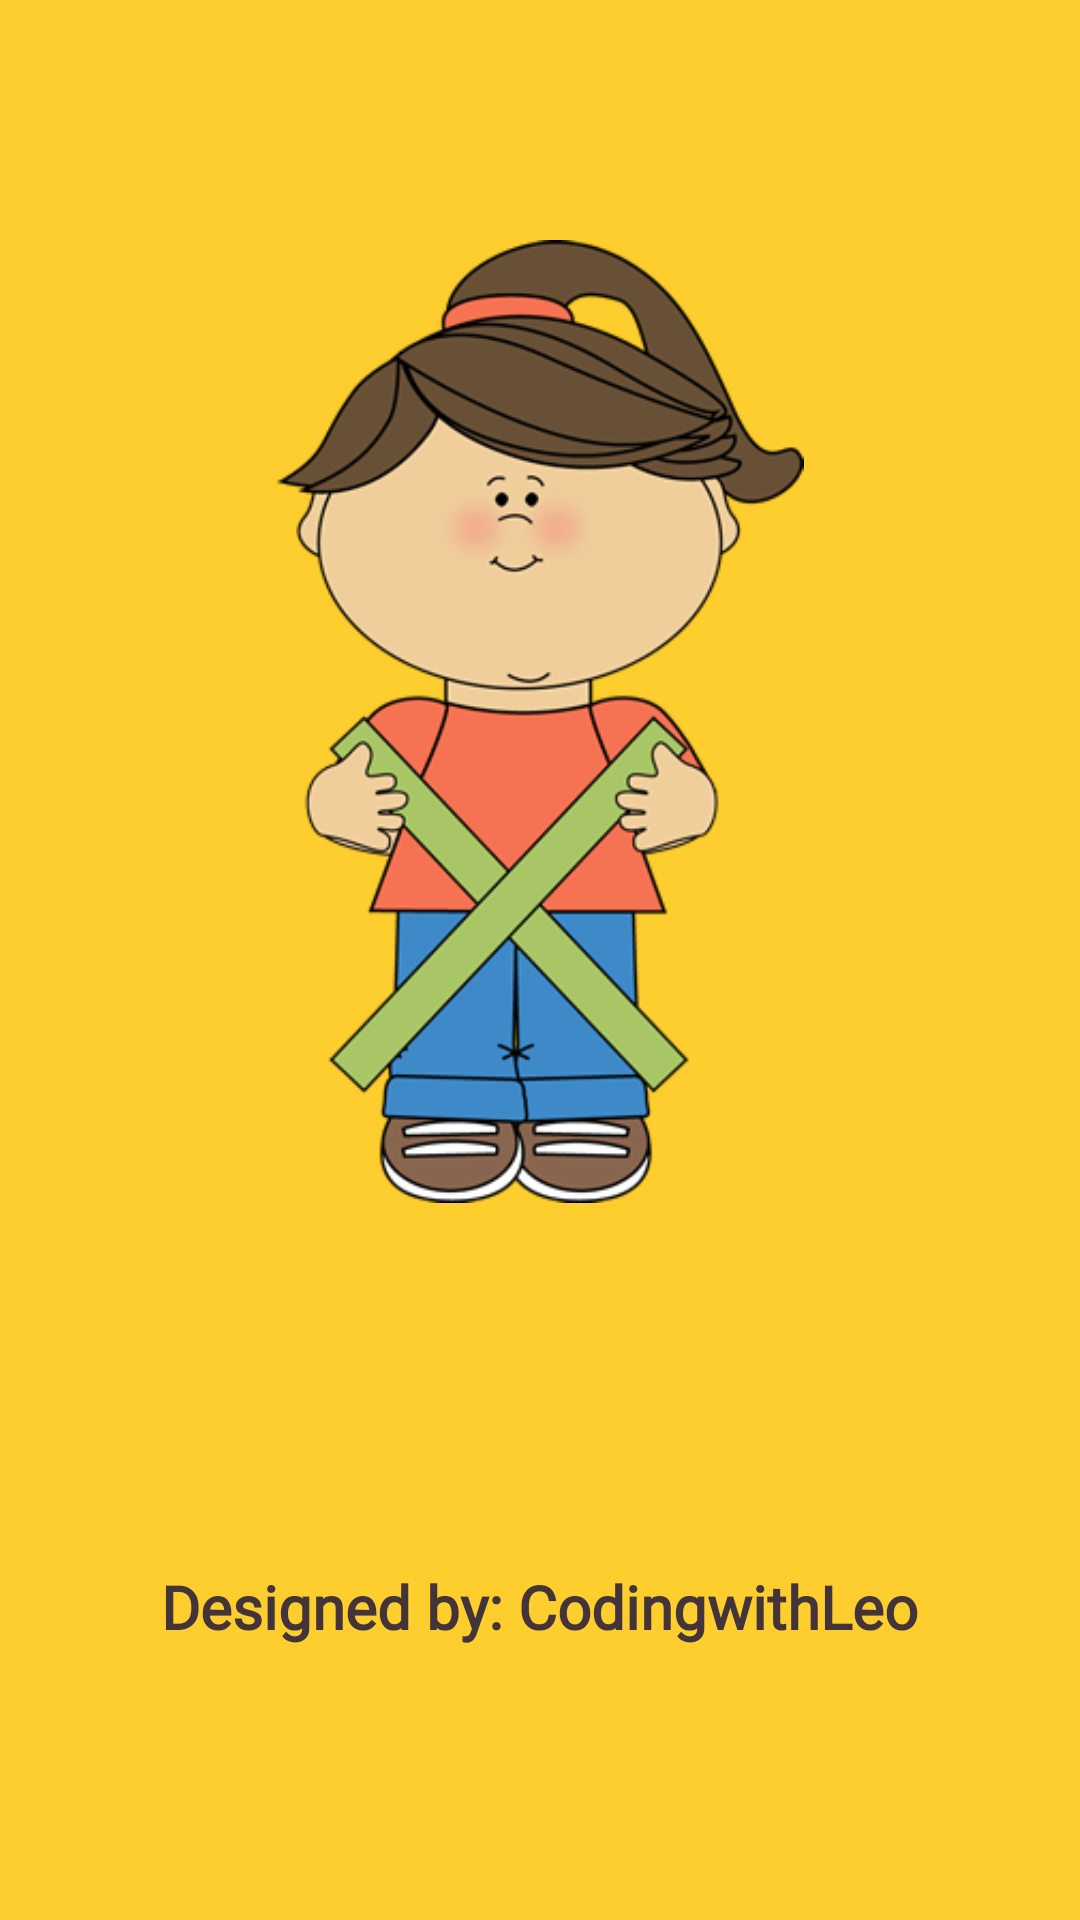

Produce the Android XML layout that renders to this screen, including the resource entries it uses.
<!-- AndroidManifest.xml: application theme Theme.MultiplicationTable -->
<!-- res/layout/activity_main.xml -->
<?xml version="1.0" encoding="utf-8"?>
<androidx.constraintlayout.widget.ConstraintLayout xmlns:android="http://schemas.android.com/apk/res/android"
    xmlns:app="http://schemas.android.com/apk/res-auto"
    xmlns:tools="http://schemas.android.com/tools"
    android:layout_width="match_parent"
    android:layout_height="match_parent"
    android:background="#fece2f"
    tools:context=".MainActivity">

    <ImageView
        android:id="@+id/imageView2"
        android:layout_width="275dp"
        android:layout_height="321dp"
        android:layout_marginStart="10dp"
        android:layout_marginLeft="10dp"
        android:layout_marginTop="80dp"
        android:layout_marginEnd="10dp"
        android:layout_marginRight="10dp"
        android:src="@drawable/mul"
        app:layout_constraintEnd_toEndOf="parent"
        app:layout_constraintStart_toStartOf="parent"
        app:layout_constraintTop_toTopOf="parent" />

    <ImageView
        android:id="@+id/imageView"
        android:layout_width="341dp"
        android:layout_height="185dp"
        android:layout_marginStart="22dp"
        android:layout_marginLeft="22dp"
        android:layout_marginTop="3dp"
        android:layout_marginEnd="16dp"
        android:layout_marginRight="16dp"
        android:layout_marginBottom="108dp"
        app:layout_constraintBottom_toBottomOf="parent"
        app:layout_constraintEnd_toEndOf="parent"
        app:layout_constraintStart_toStartOf="parent"
        app:layout_constraintTop_toBottomOf="@+id/imageView2"
        app:srcCompat="@drawable/outbrain" />

    <TextView
        android:id="@+id/textView"
        android:layout_width="wrap_content"
        android:layout_height="wrap_content"
        android:layout_marginBottom="84dp"
        android:fontFamily="@font/antic"
        android:gravity="center"
        android:text="Designed by: CodingwithLeo"
        android:textColor="#433439"
        android:textSize="20sp"
        android:textStyle="bold"
        app:layout_constraintBottom_toBottomOf="parent"
        app:layout_constraintEnd_toEndOf="parent"
        app:layout_constraintHorizontal_bias="0.497"
        app:layout_constraintStart_toStartOf="parent"
        app:layout_constraintTop_toBottomOf="@+id/imageView2"
        app:layout_constraintVertical_bias="0.946" />
</androidx.constraintlayout.widget.ConstraintLayout>
<!-- resources referenced by this layout -->
<resources>
  <!-- drawable mul: png bitmap (drawable-v24, 66980 bytes) -->
  <style name="Theme.MultiplicationTable" parent="Theme.MaterialComponents.DayNight.DarkActionBar">
          
          <item name="colorPrimary">@color/purple_500</item>
          <item name="colorPrimaryVariant">@color/purple_700</item>
          <item name="colorOnPrimary">@color/white</item>
          
          <item name="colorSecondary">@color/teal_200</item>
          <item name="colorSecondaryVariant">@color/teal_700</item>
          <item name="colorOnSecondary">@color/black</item>
          
          <item name="android:statusBarColor" tools:targetApi="l">?attr/colorPrimaryVariant</item>
          
      </style>
  <!-- not gathered from this repository: default colours our renderer supplied (Android Studio template values) -->
  <color name="purple_500">#FF6200EE</color>
  <color name="purple_700">#FF3700B3</color>
  <color name="teal_200">#FF03DAC5</color>
  <color name="teal_700">#FF018786</color>
  <color name="black">#FF000000</color>
  <color name="white">#FFFFFFFF</color>
</resources>
